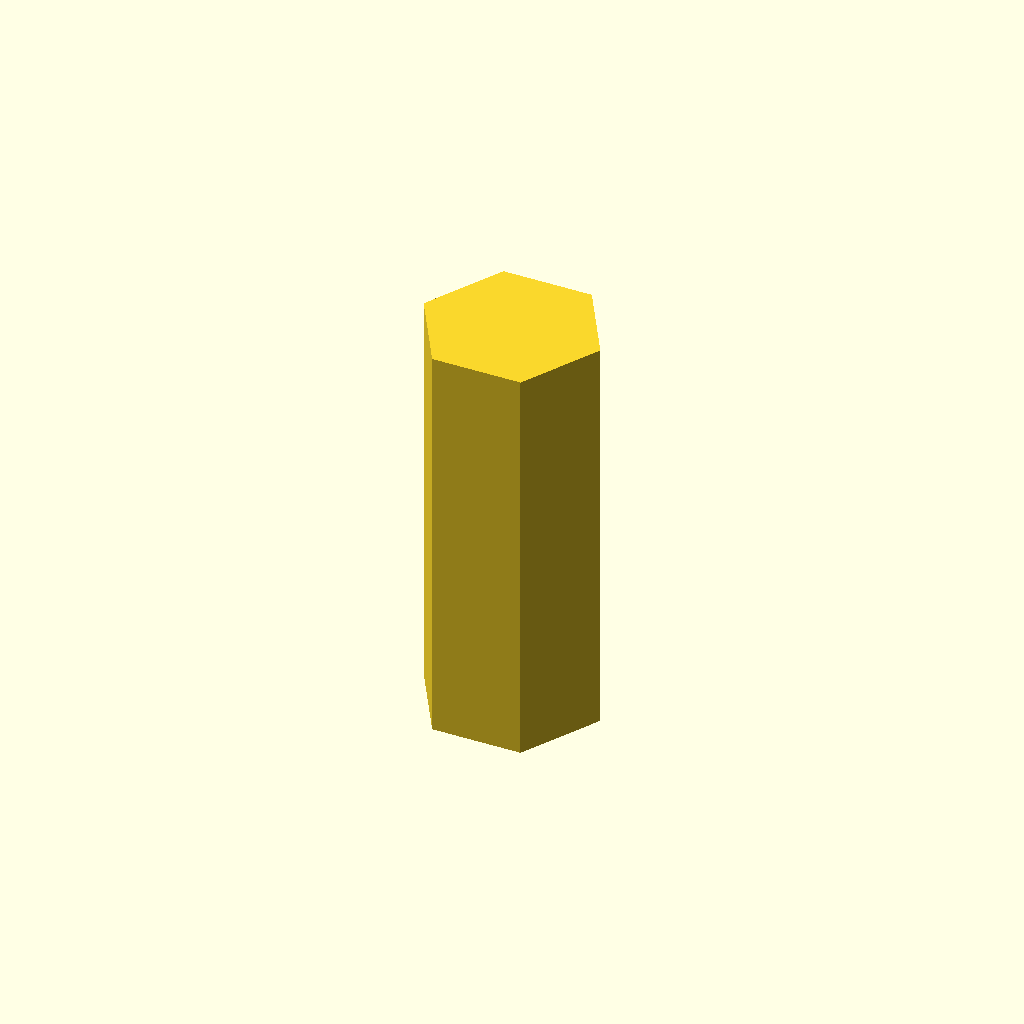
Cell 1: the model at its default parameters.
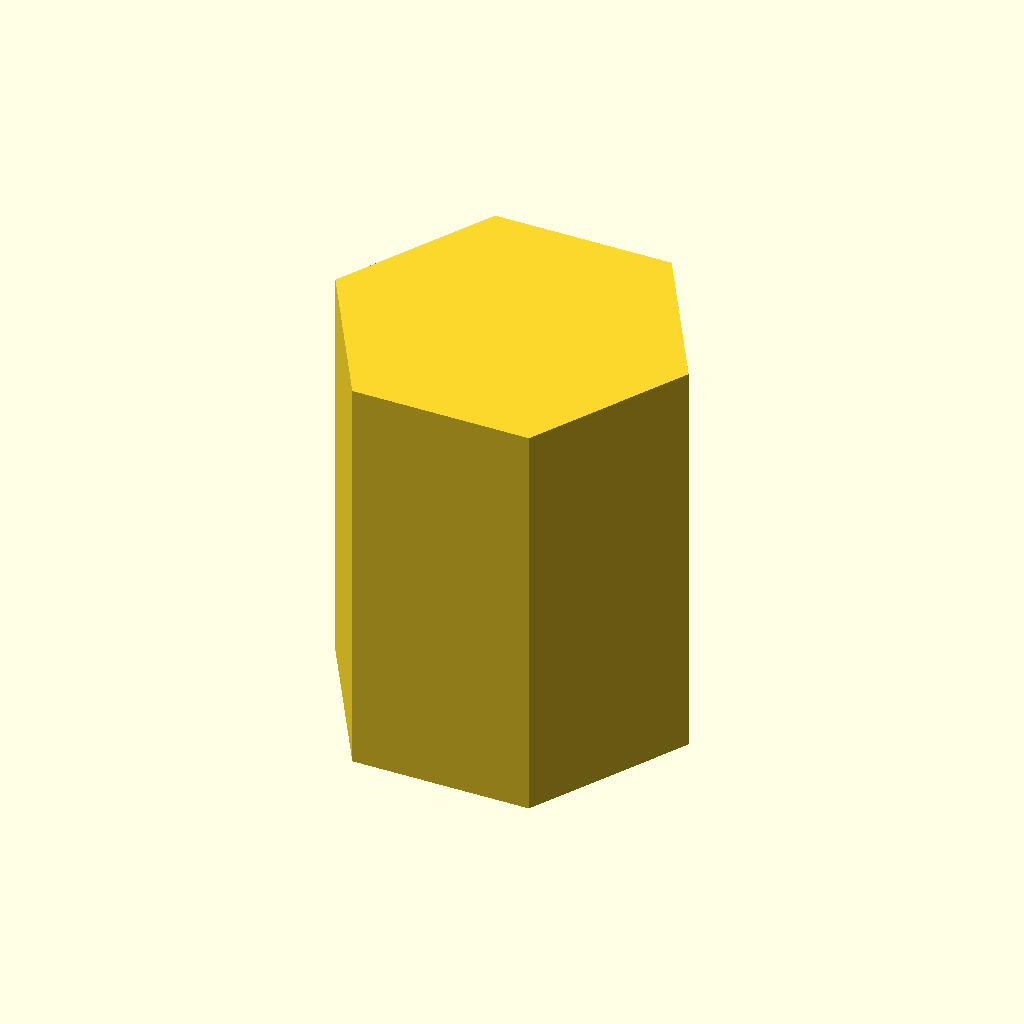
Cell 2 — hex_dia set to 13.8, the other parameters unchanged.
One fixed orthographic camera (rotation 55°, 0°, 25°; colour scheme Cornfield) for every cell.
Source of the model, hex_bit.scad:
hex_dia = 6.9;

//circle(r=hex_dia);
cylinder(d=hex_dia, h=16.0, $fn=6);
Customizer parameters (derived from the source; name, type, default, range or options):
hex_dia: number, default 6.9
